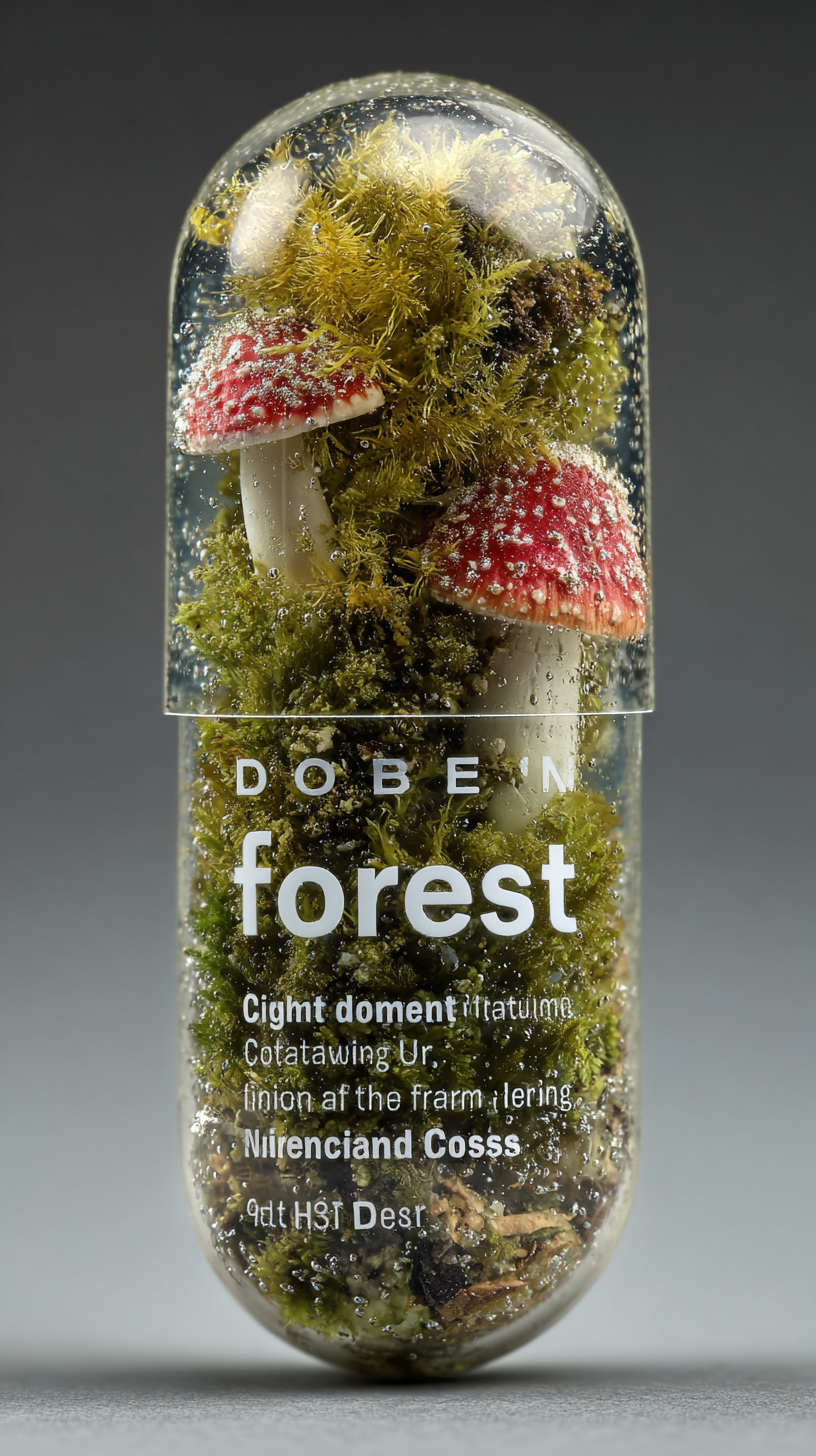
Generation parameters embedded in this image by Midjourney (PNG 'Description' text chunk):
vitamin design capsule c With Forest and Text "forest" inside, product photography, White background, professional studio lighting, sharp focus., high detail, hdr, dslr high, camera-Resolution photography --ar 9:16 --stylize 750 --v 7 Job ID: 37c62596-2667-4647-ba9a-a11f0c434897